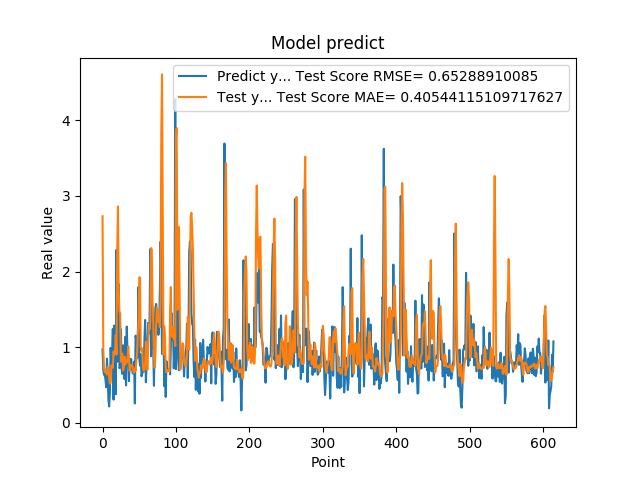

The table this chart was drawn from, first rows:
9.704009890556335449e-01, 2.731948476484919563e+00
6.997730135917663574e-01, 9.848501672276721575e-01
6.361600160598754883e-01, 7.280434600568094217e-01
6.393389701843261719e-01, 6.710546974045915603e-01
5.699130296707153320e-01, 7.012863256555238456e-01
4.694110155105590820e-01, 6.805316710791226020e-01
8.482750058174133301e-01, 6.393108778135409009e-01
6.324055790901184082e-01, 7.399493640775062220e-01
3.047409951686859131e-01, 7.153355280725989251e-01
2.148479968309402466e-01, 5.961301564869936342e-01
4.153338372707366943e-01, 5.196869967875188401e-01
9.913370013236998401e-01, 5.265635499886281989e-01
7.429170012474058948e-01, 7.573292261706134898e-01
8.799139857292175293e-01, 7.557365632087864604e-01
1.240342974662780762e+00, 7.275135494247495505e-01
3.054729998111724854e-01, 9.425757480774569208e-01
1.285866022109985352e+00, 8.979001199635183728e-01
1.090137004852295144e+00, 9.190468275570250478e-01
3.773260116577148438e-01, 1.160288958369424694e+00
2.288666009902954102e+00, 9.021335750524710484e-01
8.070570230484008789e-01, 2.309966910412019736e+00
8.929409980773925781e-01, 2.860115945416187522e+00
1.832507014274596724e+00, 1.720402824468085345e+00
7.223749756813049316e-01, 1.474110211683366645e+00
7.407349944114685059e-01, 1.446794511163286723e+00
1.236768960952758789e+00, 8.090676139282071411e-01
7.108730077743530273e-01, 8.972776272142964915e-01
6.473349928855895996e-01, 9.144145906490065423e-01
1.024247765541076882e+00, 6.887511059949567027e-01
7.440620064735412598e-01, 7.335858719966068531e-01
5.768560171127319336e-01, 8.735659889244588028e-01
1.137029051780700906e+00, 7.724620715344049371e-01
4.941360056400298517e-01, 8.282312657279270462e-01
1.271524906158447266e+00, 7.955483392381155205e-01
8.988280296325682484e-01, 8.377495769076646059e-01
8.299319744110107422e-01, 1.010836337131316931e+00
5.502920150756835938e-01, 8.310598658877857980e-01
8.491920232772827148e-01, 6.864317787547178362e-01
7.995309829711914062e-01, 7.578696737657875104e-01
8.413559794425964355e-01, 7.495815644561230062e-01
7.240070104598999023e-01, 7.638255354959443411e-01
6.538060307502746582e-01, 7.376089300680030991e-01
6.538396477699279785e-01, 6.792293999075681432e-01
8.085789680480957031e-01, 6.609908441870586682e-01
2.556999921798706055e-01, 7.169734084959845655e-01
1.151844024658203125e+00, 6.879279321599810482e-01
1.088750958442687988e+00, 8.197583116465440023e-01
8.547700047492980957e-01, 9.061608111546617383e-01
1.052428960800170898e+00, 1.193644778774581194e+00
1.797067999839782715e+00, 1.304025037225811978e+00
8.751260042190551758e-01, 1.922721197575087526e+00
7.571684122085571289e-01, 1.922021984280232410e+00
9.052469730377196155e-01, 1.010527197930169541e+00
6.141330003738403320e-01, 9.486880988265292691e-01
6.452289819717407227e-01, 9.839387934121782697e-01
8.408679962158203125e-01, 7.313401220002699876e-01
6.755350232124328613e-01, 6.875053905353526451e-01
1.084153056144714355e+00, 6.941338032030295313e-01
1.359479665756225586e+00, 7.831279446450822856e-01
5.357339978218078613e-01, 1.076125333283395547e+00
7.839810252189636230e-01, 9.983391457759757115e-01
... 554 more rows
